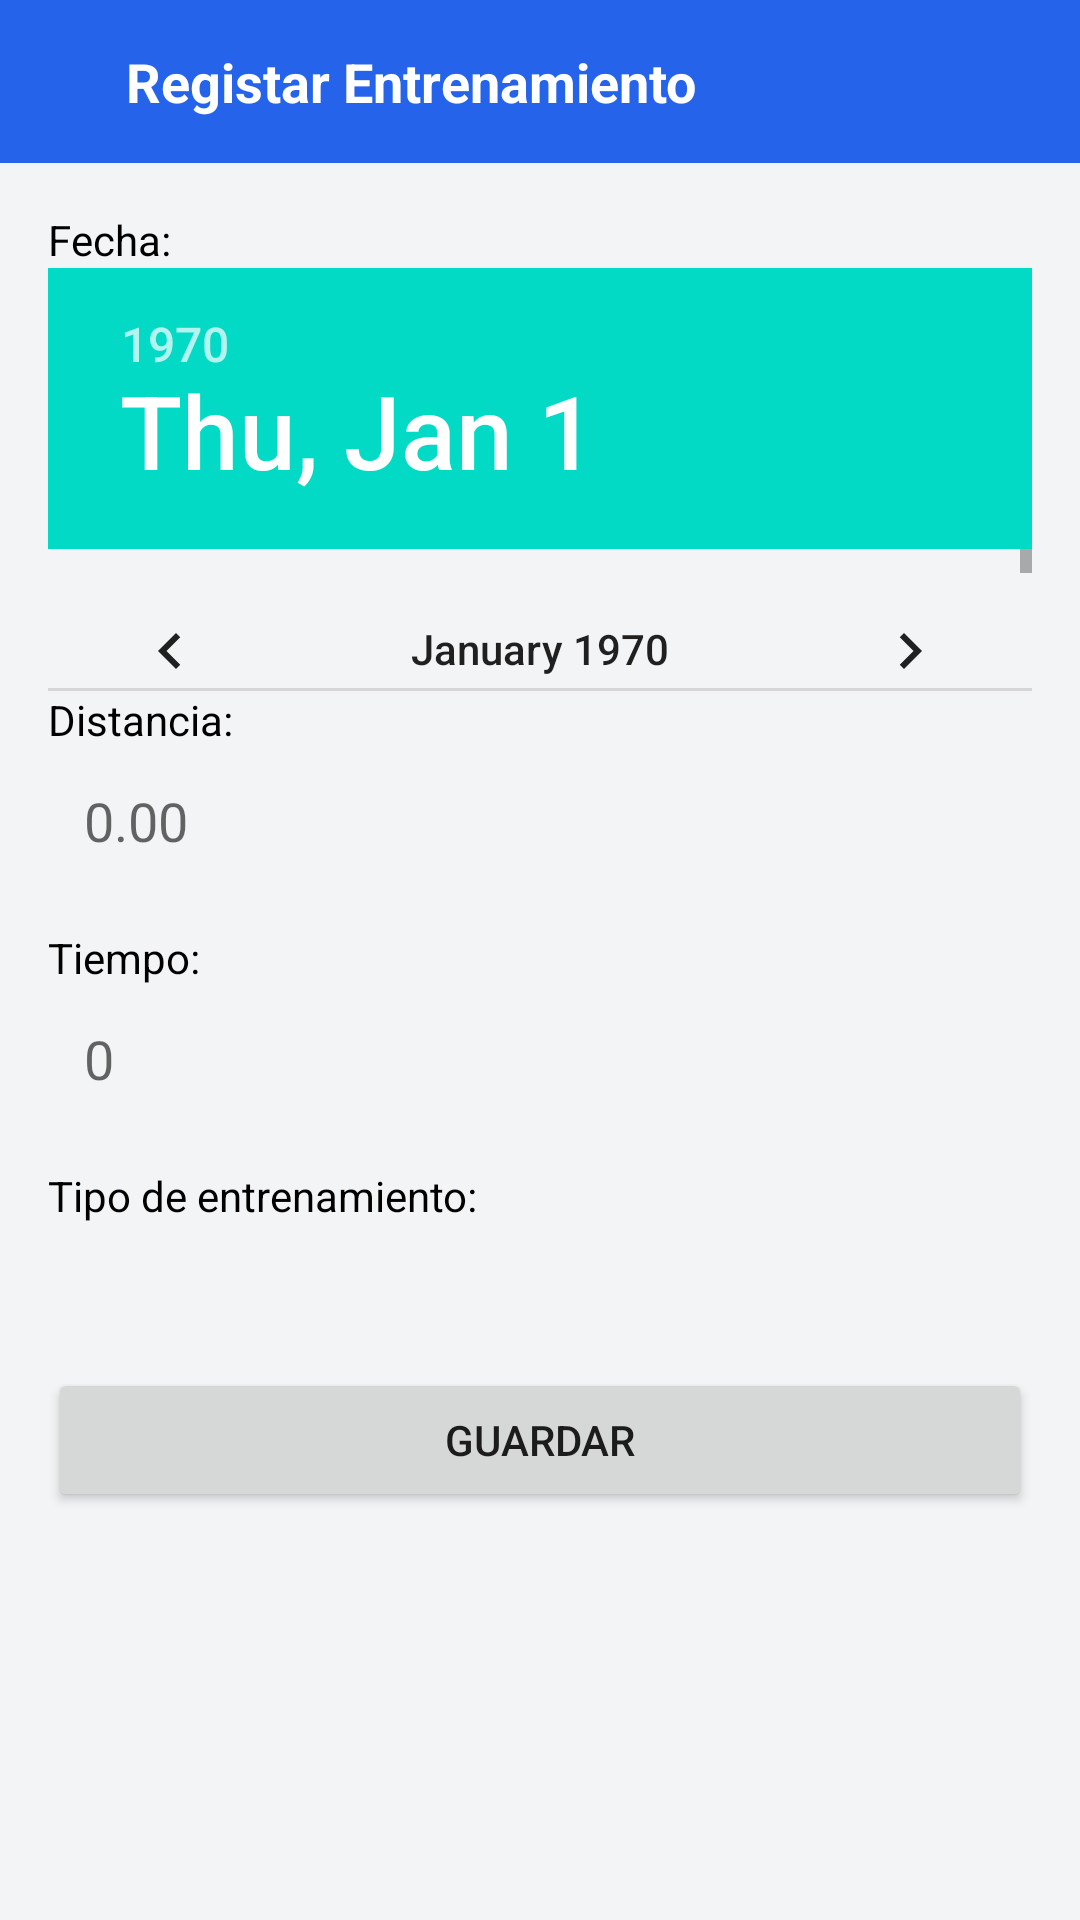

Reconstruct the res/layout file that produces this screen, plus the resources it refers to.
<!-- AndroidManifest.xml: application theme Theme.AppParcial2_RodriguezV_LinaresK -->
<!-- res/layout/activity_registrar_entrenamiento.xml -->
<?xml version="1.0" encoding="utf-8"?>
<LinearLayout xmlns:android="http://schemas.android.com/apk/res/android"
    xmlns:app="http://schemas.android.com/apk/res-auto"
    xmlns:tools="http://schemas.android.com/tools"
    android:id="@+id/main"
    android:layout_width="match_parent"
    android:layout_height="match_parent"
    android:orientation="vertical"
    android:background="@color/fondo"
    tools:context=".RegistrarEntrenamientoActivity">


    <RelativeLayout
        android:id="@+id/rlHeaderRegistrar"
        android:layout_width="match_parent"
        android:layout_height="wrap_content"
        android:background="@color/azul_head"
        android:padding="15dp">

        <ImageView
            android:id="@+id/imvVolver"
            android:layout_width="15dp"
            android:layout_height="15dp"
            android:src="@drawable/volver"
            android:contentDescription="volver"
            android:layout_alignParentStart="true"
            android:clickable="true"
            android:focusable="true"
            />

        <TextView
            android:id="@+id/lbltituloSeccionRegistrar"
            android:layout_width="wrap_content"
            android:layout_height="wrap_content"
            android:layout_toEndOf="@id/imvVolver"
            android:layout_marginStart="12dp"
            android:text="@string/lbl_registar"
            android:textColor="@color/white"
            android:textStyle="bold"
            android:textSize="18sp" />
    </RelativeLayout>


    <ScrollView
        android:layout_width="match_parent"
        android:layout_height="match_parent">

        <LinearLayout
            android:layout_width="match_parent"
            android:layout_height="wrap_content"
            android:orientation="vertical"
            android:padding="16dp">


            <TextView
                android:layout_width="match_parent"
                android:layout_height="wrap_content"
                android:text="Fecha:"
                android:textColor="@color/black"
                android:textSize="14sp" />

            <DatePicker
                android:id="@+id/dtp_FechaEntrenamiento"
                android:layout_width="match_parent"
                android:layout_height="141dp" />


            <TextView
                android:layout_width="match_parent"
                android:layout_height="wrap_content"
                android:text="Distancia:"
                android:textColor="@color/black"
                android:textSize="14sp" />

            <EditText
                android:id="@+id/txtDistanciaRecorridaEntrenamiento"
                android:layout_width="match_parent"
                android:layout_height="wrap_content"
                android:inputType="numberDecimal"
                android:hint="0.00"
                android:importantForAutofill="no"
                android:background="@drawable/background_txtregistrar"
                android:padding="12dp"
                android:layout_marginBottom="12dp" />


            <TextView
                android:layout_width="match_parent"
                android:layout_height="wrap_content"
                android:text="Tiempo:"
                android:textColor="@color/black"
                android:textSize="14sp" />

            <EditText
                android:id="@+id/txtTiempoEntrenamiento"
                android:layout_width="match_parent"
                android:layout_height="wrap_content"
                android:inputType="number"
                android:hint="0"
                android:importantForAutofill="no"
                android:background="@drawable/background_txtregistrar"
                android:padding="12dp"
                android:layout_marginBottom="12dp" />


            <TextView
                android:layout_width="match_parent"
                android:layout_height="wrap_content"
                android:text="Tipo de entrenamiento:"
                android:textColor="@color/black"
                android:textSize="14sp" />

            <Spinner
                android:id="@+id/spnTipoEntrenamiento"
                android:layout_width="match_parent"
                android:layout_height="wrap_content"
                android:background="@drawable/background_txtregistrar"
                android:padding="12dp"
                android:layout_marginBottom="24dp" />

            <Button
                android:layout_width="match_parent"
                android:layout_height="wrap_content"
                android:text="Guardar"
                android:onClick="GuardarEntrenamiento"/>

        </LinearLayout>
    </ScrollView>
</LinearLayout>
<!-- resources referenced by this layout -->
<resources>
  <color name="azul_head">#2563eb</color>
  <color name="black">#FF000000</color>
  <color name="fondo">#f3f4f6</color>
  <color name="white">#FFFFFFFF</color>
  <string name="lbl_registar">Registar Entrenamiento</string>
  <style name="Theme.AppParcial2_RodriguezV_LinaresK" parent="Theme.MaterialComponents.DayNight.DarkActionBar">
          
          <item name="colorPrimary">@color/purple_500</item>
          <item name="colorPrimaryVariant">@color/purple_700</item>
          <item name="colorOnPrimary">@color/white</item>
          
          <item name="colorSecondary">@color/teal_200</item>
          <item name="colorSecondaryVariant">@color/teal_700</item>
          <item name="colorOnSecondary">@color/black</item>
          
          <item name="android:statusBarColor">?attr/colorPrimaryVariant</item>
          
      </style>
  <color name="purple_500">#FF6200EE</color>
  <color name="purple_700">#FF3700B3</color>
  <color name="teal_200">#FF03DAC5</color>
  <color name="teal_700">#FF018786</color>
</resources>
